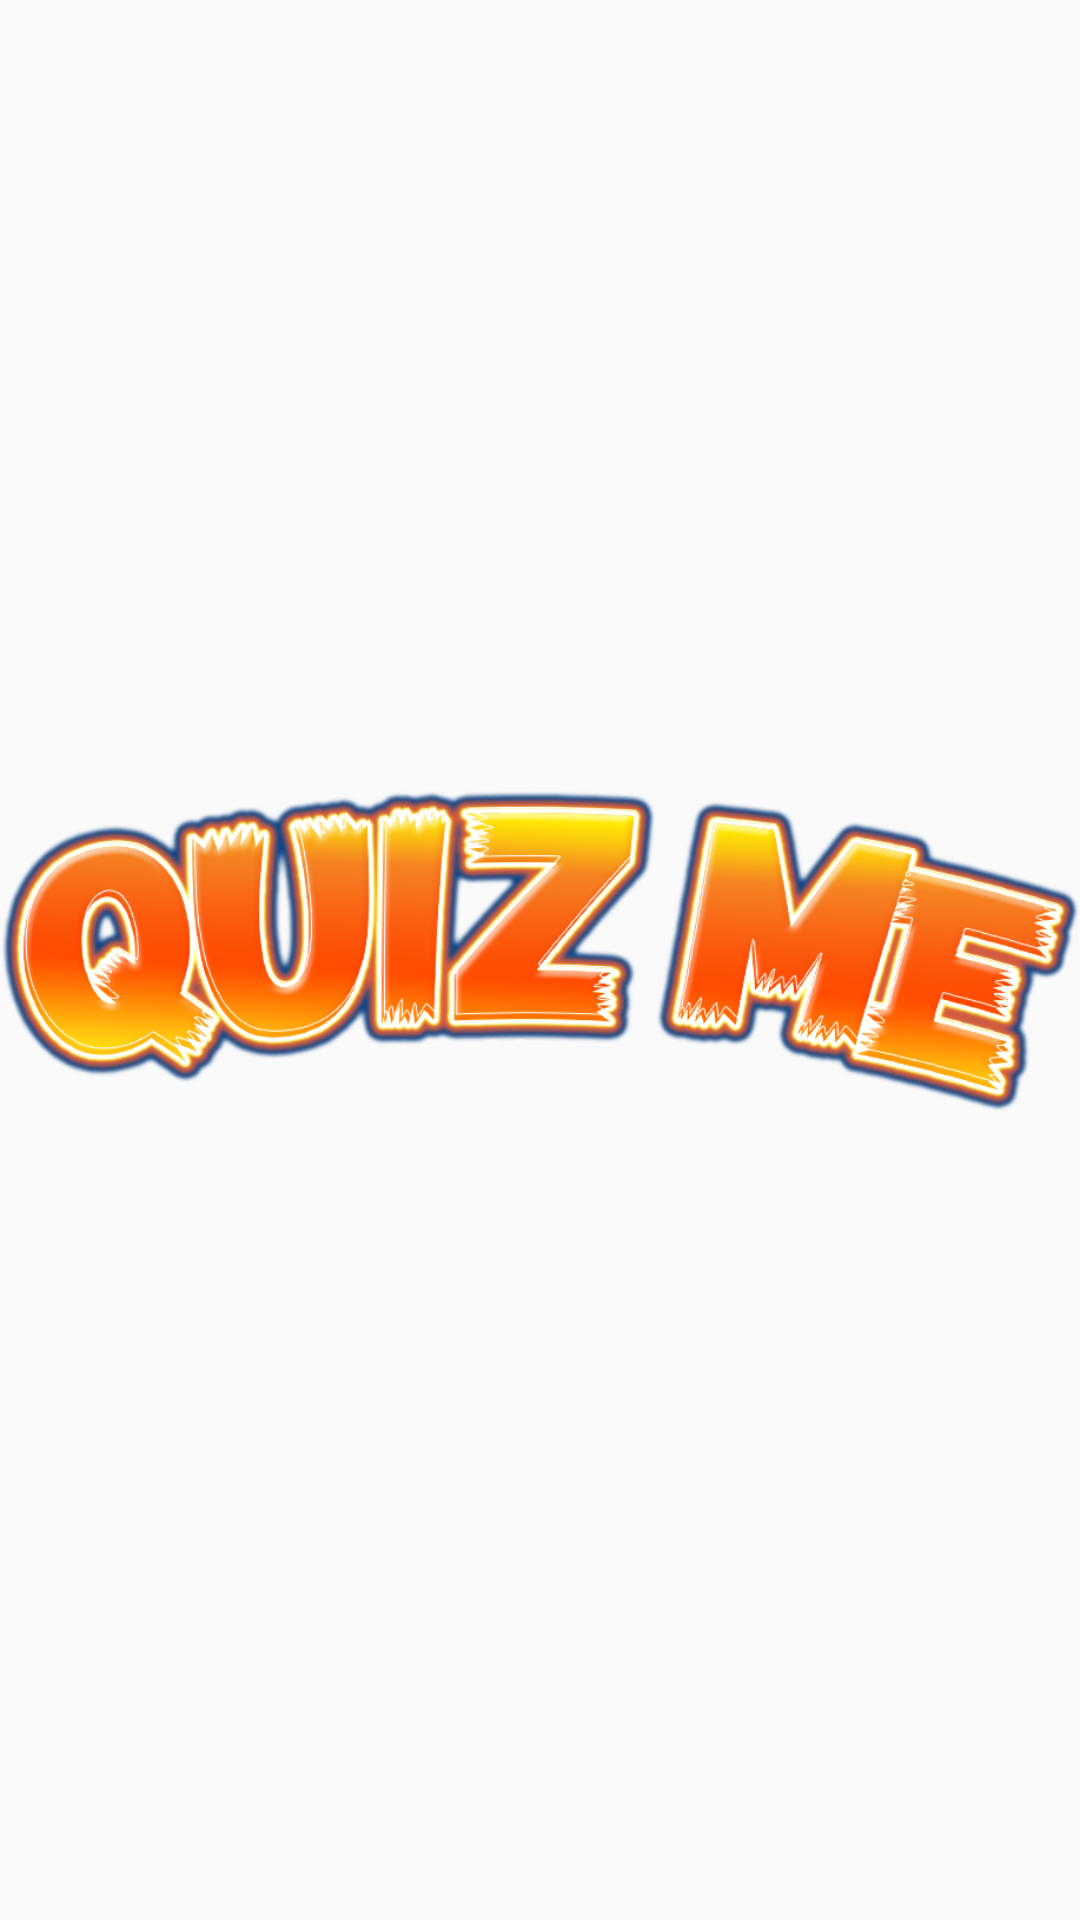

Android layout source for this screen:
<!-- AndroidManifest.xml: application theme Theme.QuizMe -->
<!-- res/layout/activity_splash.xml -->
<?xml version="1.0" encoding="utf-8"?>

<androidx.constraintlayout.widget.ConstraintLayout xmlns:android="http://schemas.android.com/apk/res/android"
    xmlns:app="http://schemas.android.com/apk/res-auto"
    xmlns:tools="http://schemas.android.com/tools"
    android:layout_width="match_parent"
    android:layout_height="match_parent"
    android:background="@drawable/background"
    tools:context=".SplashActivity">

    <ImageView
        android:id="@+id/app_logo"
        android:layout_width="360dp"
        android:layout_height="360dp"
        app:layout_constraintBottom_toBottomOf="parent"
        app:layout_constraintEnd_toEndOf="parent"
        app:layout_constraintStart_toStartOf="parent"
        app:layout_constraintTop_toTopOf="parent"
        app:srcCompat="@drawable/quizmelogo" />

</androidx.constraintlayout.widget.ConstraintLayout>
<!-- resources referenced by this layout -->
<resources>
  <!-- drawable quizmelogo: png bitmap (drawable, 254394 bytes) -->
  <style name="Theme.QuizMe" parent="Theme.AppCompat.Light.NoActionBar">
          
          <item name="colorPrimary">@color/colorPrimary</item>
          <item name="colorPrimaryDark">@color/colorPrimaryDark</item>
          <item name="colorAccent">@color/colorAccent</item>
          <item name="titleTextColor">@android:color/white</item>
      </style>
  <color name="colorPrimary">#673AB7</color>
  <color name="colorPrimaryDark">#673AB7</color>
  <color name="colorAccent">#03DAC5</color>
</resources>
